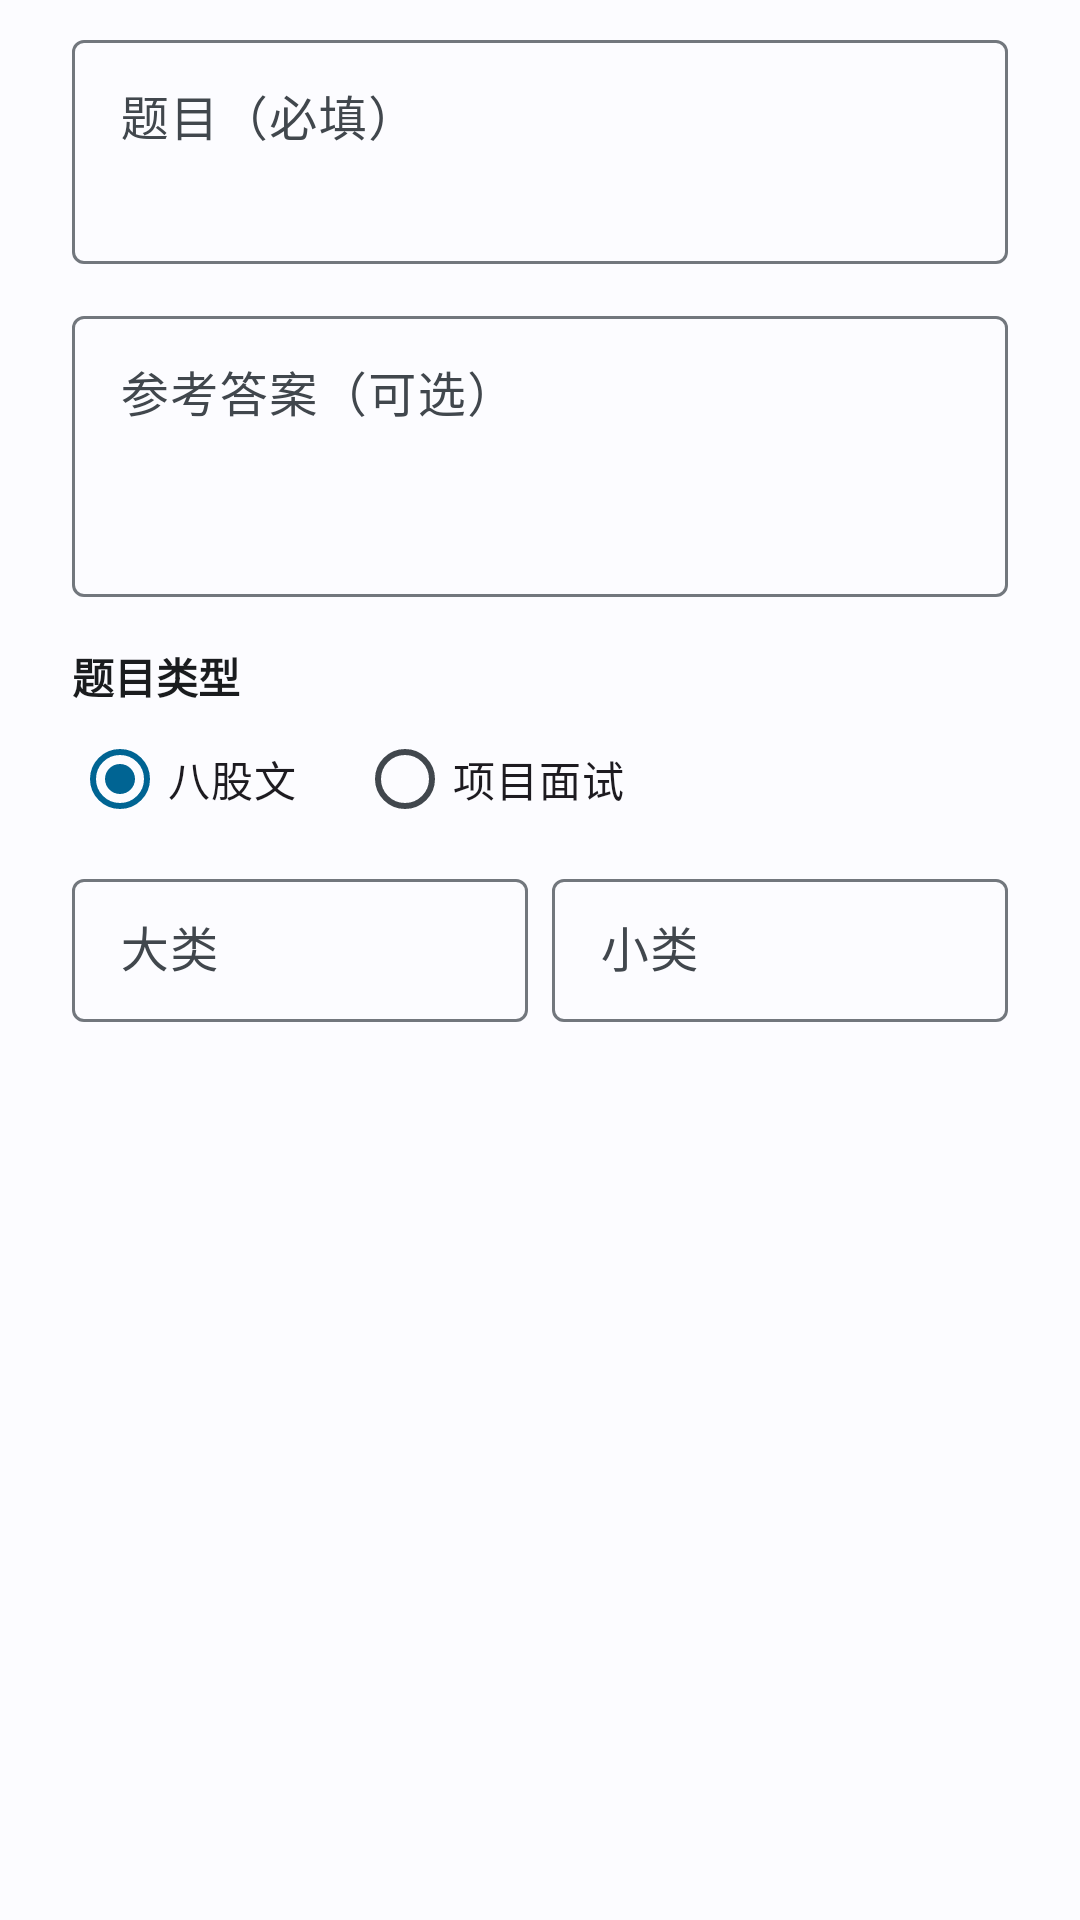

Android layout source for this screen:
<!-- AndroidManifest.xml: application theme Theme.InterviewTraining -->
<!-- res/layout/dialog_add_question.xml -->
<?xml version="1.0" encoding="utf-8"?>
<ScrollView xmlns:android="http://schemas.android.com/apk/res/android"
    android:layout_width="match_parent"
    android:layout_height="wrap_content">

    <LinearLayout
        android:layout_width="match_parent"
        android:layout_height="wrap_content"
        android:orientation="vertical"
        android:paddingStart="24dp"
        android:paddingTop="8dp"
        android:paddingEnd="24dp"
        android:paddingBottom="8dp">

        <com.google.android.material.textfield.TextInputLayout
            android:id="@+id/til_manual_question"
            style="@style/Widget.Material3.TextInputLayout.OutlinedBox"
            android:layout_width="match_parent"
            android:layout_height="wrap_content"
            android:hint="题目（必填）">

            <com.google.android.material.textfield.TextInputEditText
                android:id="@+id/et_manual_question"
                android:layout_width="match_parent"
                android:layout_height="wrap_content"
                android:gravity="top"
                android:inputType="textMultiLine"
                android:maxLines="5"
                android:minLines="2" />
        </com.google.android.material.textfield.TextInputLayout>

        <com.google.android.material.textfield.TextInputLayout
            style="@style/Widget.Material3.TextInputLayout.OutlinedBox"
            android:layout_width="match_parent"
            android:layout_height="wrap_content"
            android:layout_marginTop="12dp"
            android:hint="参考答案（可选）">

            <com.google.android.material.textfield.TextInputEditText
                android:id="@+id/et_manual_answer"
                android:layout_width="match_parent"
                android:layout_height="wrap_content"
                android:gravity="top"
                android:inputType="textMultiLine"
                android:maxLines="8"
                android:minLines="3" />
        </com.google.android.material.textfield.TextInputLayout>

        <TextView
            android:layout_width="wrap_content"
            android:layout_height="wrap_content"
            android:layout_marginTop="16dp"
            android:text="题目类型"
            android:textColor="?attr/colorOnSurface"
            android:textSize="14sp"
            android:textStyle="bold" />

        <RadioGroup
            android:id="@+id/rg_manual_section"
            android:layout_width="match_parent"
            android:layout_height="wrap_content"
            android:orientation="horizontal">

            <com.google.android.material.radiobutton.MaterialRadioButton
                android:id="@+id/rb_manual_knowledge"
                android:layout_width="wrap_content"
                android:layout_height="48dp"
                android:checked="true"
                android:text="八股文" />

            <com.google.android.material.radiobutton.MaterialRadioButton
                android:id="@+id/rb_manual_project"
                android:layout_width="wrap_content"
                android:layout_height="48dp"
                android:layout_marginStart="20dp"
                android:text="项目面试" />
        </RadioGroup>

        <LinearLayout
            android:layout_width="match_parent"
            android:layout_height="wrap_content"
            android:layout_marginTop="4dp"
            android:orientation="horizontal">

            <com.google.android.material.textfield.TextInputLayout
                style="@style/Widget.Material3.TextInputLayout.OutlinedBox.Dense"
                android:layout_width="0dp"
                android:layout_height="wrap_content"
                android:layout_weight="1"
                android:hint="大类">

                <com.google.android.material.textfield.TextInputEditText
                    android:id="@+id/et_manual_parent_category"
                    android:layout_width="match_parent"
                    android:layout_height="wrap_content"
                    android:inputType="text"
                    android:maxLines="1" />
            </com.google.android.material.textfield.TextInputLayout>

            <com.google.android.material.textfield.TextInputLayout
                style="@style/Widget.Material3.TextInputLayout.OutlinedBox.Dense"
                android:layout_width="0dp"
                android:layout_height="wrap_content"
                android:layout_marginStart="8dp"
                android:layout_weight="1"
                android:hint="小类">

                <com.google.android.material.textfield.TextInputEditText
                    android:id="@+id/et_manual_category"
                    android:layout_width="match_parent"
                    android:layout_height="wrap_content"
                    android:inputType="text"
                    android:maxLines="1" />
            </com.google.android.material.textfield.TextInputLayout>
        </LinearLayout>
    </LinearLayout>
</ScrollView>
<!-- resources referenced by this layout -->
<resources>
  <style name="Theme.InterviewTraining" parent="Theme.Material3.DayNight.NoActionBar">
          <item name="colorPrimary">@color/md_theme_light_primary</item>
          <item name="colorOnPrimary">@color/md_theme_light_onPrimary</item>
          <item name="colorPrimaryContainer">@color/md_theme_light_primaryContainer</item>
          <item name="colorOnPrimaryContainer">@color/md_theme_light_onPrimaryContainer</item>
          <item name="colorSecondary">@color/md_theme_light_secondary</item>
          <item name="colorOnSecondary">@color/md_theme_light_onSecondary</item>
          <item name="colorSecondaryContainer">@color/md_theme_light_secondaryContainer</item>
          <item name="colorOnSecondaryContainer">@color/md_theme_light_onSecondaryContainer</item>
          <item name="colorTertiary">@color/md_theme_light_tertiary</item>
          <item name="colorOnTertiary">@color/md_theme_light_onTertiary</item>
          <item name="colorTertiaryContainer">@color/md_theme_light_tertiaryContainer</item>
          <item name="colorOnTertiaryContainer">@color/md_theme_light_onTertiaryContainer</item>
          <item name="colorError">@color/md_theme_light_error</item>
          <item name="colorOnError">@color/md_theme_light_onError</item>
          <item name="colorErrorContainer">@color/md_theme_light_errorContainer</item>
          <item name="colorOnErrorContainer">@color/md_theme_light_onErrorContainer</item>
          <item name="android:colorBackground">@color/md_theme_light_background</item>
          <item name="colorOnBackground">@color/md_theme_light_onBackground</item>
          <item name="colorSurface">@color/md_theme_light_surface</item>
          <item name="colorOnSurface">@color/md_theme_light_onSurface</item>
          <item name="colorSurfaceVariant">@color/md_theme_light_surfaceVariant</item>
          <item name="colorOnSurfaceVariant">@color/md_theme_light_onSurfaceVariant</item>
          <item name="colorOutline">@color/md_theme_light_outline</item>
          <item name="colorOnSurfaceInverse">@color/md_theme_light_inverseOnSurface</item>
          <item name="colorSurfaceInverse">@color/md_theme_light_inverseSurface</item>
          <item name="colorPrimaryInverse">@color/md_theme_light_inversePrimary</item>
      </style>
  <color name="md_theme_light_primary">#006493</color>
  <color name="md_theme_light_onPrimary">#FFFFFF</color>
  <color name="md_theme_light_primaryContainer">#CAE6FF</color>
  <color name="md_theme_light_onPrimaryContainer">#001E30</color>
  <color name="md_theme_light_secondary">#50606E</color>
  <color name="md_theme_light_onSecondary">#FFFFFF</color>
  <color name="md_theme_light_secondaryContainer">#CAE6FF</color>
  <color name="md_theme_light_onSecondaryContainer">#0C1D29</color>
  <color name="md_theme_light_tertiary">#006493</color>
  <color name="md_theme_light_onTertiary">#FFFFFF</color>
  <color name="md_theme_light_tertiaryContainer">#CAE6FF</color>
  <color name="md_theme_light_onTertiaryContainer">#001E30</color>
  <color name="md_theme_light_error">#BA1A1A</color>
  <color name="md_theme_light_onError">#FFFFFF</color>
  <color name="md_theme_light_errorContainer">#FFDAD6</color>
  <color name="md_theme_light_onErrorContainer">#410002</color>
  <color name="md_theme_light_background">#FCFCFF</color>
  <color name="md_theme_light_onBackground">#1A1C1E</color>
  <color name="md_theme_light_surface">#FCFCFF</color>
  <color name="md_theme_light_onSurface">#1A1C1E</color>
  <color name="md_theme_light_surfaceVariant">#DDE3EA</color>
  <color name="md_theme_light_onSurfaceVariant">#41474D</color>
  <color name="md_theme_light_outline">#72777D</color>
  <color name="md_theme_light_inverseOnSurface">#F0F0F3</color>
  <color name="md_theme_light_inverseSurface">#2E3133</color>
  <color name="md_theme_light_inversePrimary">#8DCDFF</color>
</resources>
